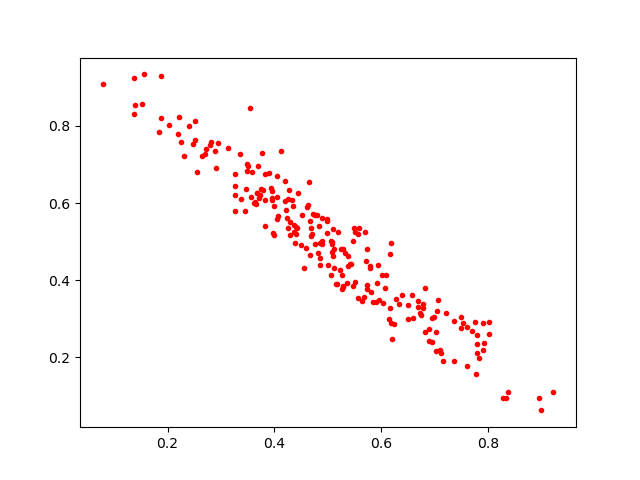

Source data for this figure (header and first rows):
0.5437029, 0.44273278
0.7907, 0.2887
0.4201, 0.6584
0.4831, 0.5412
0.5362, 0.3939
0.5787, 0.433
0.5166, 0.3912
0.6695, 0.3466
0.4881, 0.5624
0.6031, 0.3407
0.2394, 0.7995
0.6821, 0.3807
0.5283, 0.3854
0.4365, 0.526
0.7828, 0.1975
0.3259, 0.6436
0.3928, 0.6393
0.737, 0.1917
0.5269, 0.4146
0.3996, 0.516
0.6201, 0.249
0.7113, 0.2114
0.3825, 0.6763
0.4845, 0.4385
0.3483, 0.6838
0.3762, 0.7299
0.6324, 0.3385
0.498, 0.5538
0.4622, 0.5945
0.4984, 0.5221
0.5233, 0.4255
0.7802, 0.2584
0.3754, 0.6371
0.4687, 0.5154
0.5634, 0.347
0.2254, 0.758
0.801, 0.2931
0.7101, 0.219
0.5915, 0.3929
0.4263, 0.5347
0.2516, 0.764
0.5116, 0.4319
0.1519, 0.8572
0.66, 0.303
0.706, 0.3487
0.7919, 0.2373
0.5079, 0.4933
0.5966, 0.3495
0.3959, 0.6308
0.222, 0.8238
0.4819, 0.4702
0.2034, 0.8018
0.5156, 0.3891
0.1882, 0.8197
0.737, 0.2942
0.3265, 0.6761
0.07808, 0.9072
0.4205, 0.605
0.2818, 0.7572
0.833, 0.09551
0.2792, 0.7494
... 166 more rows
